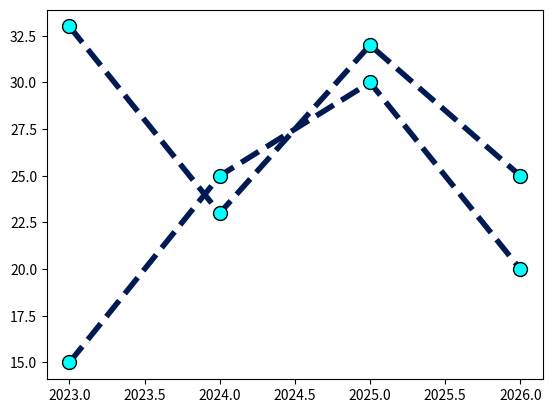

Generate this figure with matplotlib:
import matplotlib.pyplot as plt

x = [2023, 2024, 2025, 2026]
y1 = [15, 25, 30, 20]
y2 = [33, 23, 32, 25]
y3 = [13, 15, 20, 30]

line_style = dict(marker=".", markersize = 20, markerfacecolor="cyan", markeredgecolor="Black", linestyle = "dashed", linewidth= 4, color="#021A54")

plt.plot(x, y1, **line_style)
plt.plot(x, y2, **line_style)

plt.show()
